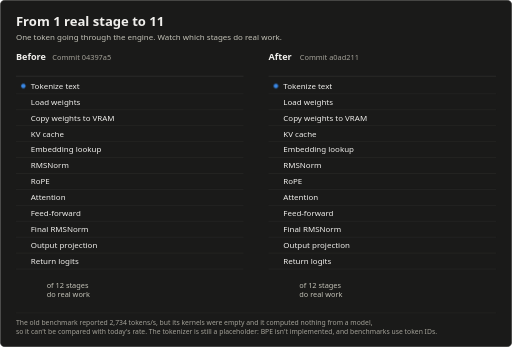
t = 0.00 s
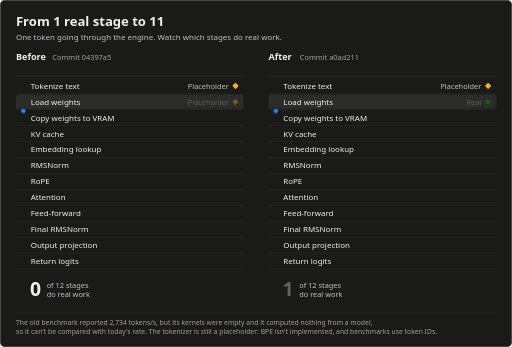
t = 1.66 s
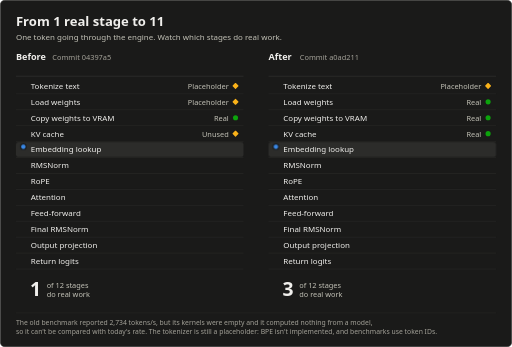
t = 3.18 s
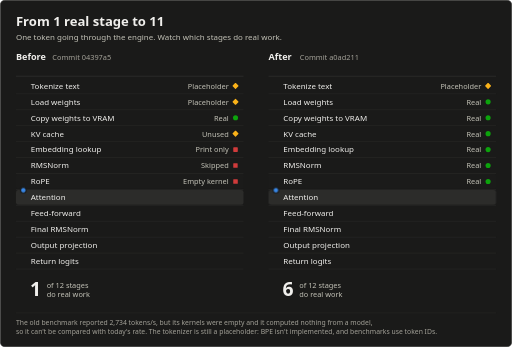
t = 5.03 s
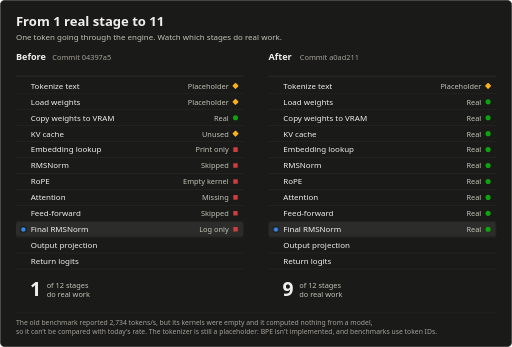
t = 6.69 s
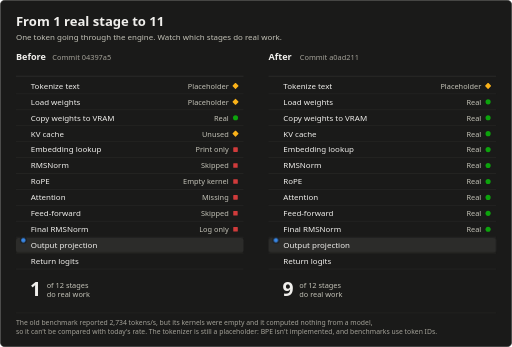
t = 7.15 s

The animated SVG that drew these frames (rendered in a browser with its animation timeline set to each time). Animation: 38 CSS @keyframes rules; frames cover the first 7.15 s, repeats indefinitely.

<svg xmlns="http://www.w3.org/2000/svg" viewBox="0 0 900 610" width="900" height="610" role="img" aria-label="Animation of one token passing through 12 engine stages. Before, 1 stage did real work and logits were all zeros. After, 11 do, logits match Hugging Face, and 28 of 28 kernel checks pass. The tokenizer is still a placeholder." font-family="system-ui, -apple-system, 'Segoe UI', Roboto, sans-serif">
<style>@keyframes a0{0%,3.47%{opacity:0}4.27%,8.00%{opacity:1}8.80%,100%{opacity:0}}.a0{animation:a0 15.0s linear infinite}
@keyframes a1{0%,6.89%{opacity:0}6.90%,96.00%{opacity:1}100%{opacity:0}}.a1{animation:a1 15.0s linear infinite}
@keyframes a2{0%,7.60%{opacity:0}8.40%,12.13%{opacity:1}12.93%,100%{opacity:0}}.a2{animation:a2 15.0s linear infinite}
@keyframes a3{0%,11.03%{opacity:0}11.04%,96.00%{opacity:1}100%{opacity:0}}.a3{animation:a3 15.0s linear infinite}
@keyframes a4{0%,11.73%{opacity:0}12.53%,16.27%{opacity:1}17.07%,100%{opacity:0}}.a4{animation:a4 15.0s linear infinite}
@keyframes a5{0%,15.16%{opacity:0}15.17%,96.00%{opacity:1}100%{opacity:0}}.a5{animation:a5 15.0s linear infinite}
@keyframes a6{0%,15.87%{opacity:0}16.67%,20.40%{opacity:1}21.20%,100%{opacity:0}}.a6{animation:a6 15.0s linear infinite}
@keyframes a7{0%,19.29%{opacity:0}19.30%,96.00%{opacity:1}100%{opacity:0}}.a7{animation:a7 15.0s linear infinite}
@keyframes a8{0%,20.00%{opacity:0}20.80%,24.53%{opacity:1}25.33%,100%{opacity:0}}.a8{animation:a8 15.0s linear infinite}
@keyframes a9{0%,23.43%{opacity:0}23.44%,96.00%{opacity:1}100%{opacity:0}}.a9{animation:a9 15.0s linear infinite}
@keyframes a10{0%,24.13%{opacity:0}24.93%,28.67%{opacity:1}29.47%,100%{opacity:0}}.a10{animation:a10 15.0s linear infinite}
@keyframes a11{0%,27.56%{opacity:0}27.57%,96.00%{opacity:1}100%{opacity:0}}.a11{animation:a11 15.0s linear infinite}
@keyframes a12{0%,28.27%{opacity:0}29.07%,32.80%{opacity:1}33.60%,100%{opacity:0}}.a12{animation:a12 15.0s linear infinite}
@keyframes a13{0%,31.69%{opacity:0}31.70%,96.00%{opacity:1}100%{opacity:0}}.a13{animation:a13 15.0s linear infinite}
@keyframes a14{0%,32.40%{opacity:0}33.20%,36.93%{opacity:1}37.73%,100%{opacity:0}}.a14{animation:a14 15.0s linear infinite}
@keyframes a15{0%,35.83%{opacity:0}35.84%,96.00%{opacity:1}100%{opacity:0}}.a15{animation:a15 15.0s linear infinite}
@keyframes a16{0%,36.53%{opacity:0}37.33%,41.07%{opacity:1}41.87%,100%{opacity:0}}.a16{animation:a16 15.0s linear infinite}
@keyframes a17{0%,39.96%{opacity:0}39.97%,96.00%{opacity:1}100%{opacity:0}}.a17{animation:a17 15.0s linear infinite}
@keyframes a18{0%,40.67%{opacity:0}41.47%,45.20%{opacity:1}46.00%,100%{opacity:0}}.a18{animation:a18 15.0s linear infinite}
@keyframes a19{0%,44.09%{opacity:0}44.10%,96.00%{opacity:1}100%{opacity:0}}.a19{animation:a19 15.0s linear infinite}
@keyframes a20{0%,44.80%{opacity:0}45.60%,49.33%{opacity:1}50.13%,100%{opacity:0}}.a20{animation:a20 15.0s linear infinite}
@keyframes a21{0%,48.23%{opacity:0}48.24%,96.00%{opacity:1}100%{opacity:0}}.a21{animation:a21 15.0s linear infinite}
@keyframes a22{0%,48.93%{opacity:0}49.73%,53.47%{opacity:1}54.27%,100%{opacity:0}}.a22{animation:a22 15.0s linear infinite}
@keyframes a23{0%,52.36%{opacity:0}52.37%,96.00%{opacity:1}100%{opacity:0}}.a23{animation:a23 15.0s linear infinite}
@keyframes a24{0%,4.00%{transform:translateY(0);opacity:1}53.60%{transform:translateY(308px);opacity:1}54.10%,100%{transform:translateY(308px);opacity:0}}.a24{animation:a24 15.0s linear infinite}
@keyframes a25{0%{opacity:0}0.01%,15.15%{opacity:1}15.16%,100%{opacity:0}}.a25{animation:a25 15.0s linear infinite}
@keyframes a26{0%,54.93%{opacity:0}54.94%,96.00%{opacity:1}100%{opacity:0}}.a26{animation:a26 15.0s linear infinite}
@keyframes a27{0%{opacity:0}0.01%,11.02%{opacity:1}11.03%,100%{opacity:0}}.a27{animation:a27 15.0s linear infinite}
@keyframes a28{0%,11.03%{opacity:0}11.04%,15.15%{opacity:1}15.16%,100%{opacity:0}}.a28{animation:a28 15.0s linear infinite}
@keyframes a29{0%,15.16%{opacity:0}15.17%,19.28%{opacity:1}19.29%,100%{opacity:0}}.a29{animation:a29 15.0s linear infinite}
@keyframes a30{0%,19.29%{opacity:0}19.30%,23.42%{opacity:1}23.43%,100%{opacity:0}}.a30{animation:a30 15.0s linear infinite}
@keyframes a31{0%,23.43%{opacity:0}23.44%,27.55%{opacity:1}27.56%,100%{opacity:0}}.a31{animation:a31 15.0s linear infinite}
@keyframes a32{0%,27.56%{opacity:0}27.57%,31.68%{opacity:1}31.69%,100%{opacity:0}}.a32{animation:a32 15.0s linear infinite}
@keyframes a33{0%,31.69%{opacity:0}31.70%,35.82%{opacity:1}35.83%,100%{opacity:0}}.a33{animation:a33 15.0s linear infinite}
@keyframes a34{0%,35.83%{opacity:0}35.84%,39.95%{opacity:1}39.96%,100%{opacity:0}}.a34{animation:a34 15.0s linear infinite}
@keyframes a35{0%,39.96%{opacity:0}39.97%,44.08%{opacity:1}44.09%,100%{opacity:0}}.a35{animation:a35 15.0s linear infinite}
@keyframes a36{0%,44.09%{opacity:0}44.10%,48.22%{opacity:1}48.23%,100%{opacity:0}}.a36{animation:a36 15.0s linear infinite}
@keyframes a37{0%,48.23%{opacity:0}48.24%,52.35%{opacity:1}52.36%,100%{opacity:0}}.a37{animation:a37 15.0s linear infinite}
.grow{transform-box:fill-box;transform-origin:0 50%}
.hide{opacity:0}

@media (prefers-reduced-motion:reduce){*{animation:none!important}}</style>
<rect x="0.5" y="0.5" width="899" height="609" rx="8" fill="#1a1a19" stroke="#383835"/>
<text x="28.0" y="46.0" font-size="23" fill="#f0efec" text-anchor="start" font-weight="600">From 1 real stage to 11</text>
<text x="28.0" y="70.0" font-size="14" fill="#c3c2b7" text-anchor="start" font-weight="400">One token going through the engine. Watch which stages do real work.</text>
<text x="28.0" y="106.0" font-size="16" fill="#f0efec" text-anchor="start" font-weight="600">Before</text>
<text x="92.0" y="106.0" font-size="13" fill="#a3a198" text-anchor="start" font-weight="400">Commit 04397a5</text>
<line x1="28" x2="428" y1="134" y2="134" stroke="#383835"/>
<rect class="hide a0" x="28" y="138" width="400" height="26" rx="4" fill="#2c2c2a"/>
<text x="54.0" y="156.0" font-size="14" fill="#f0efec" text-anchor="start" font-weight="400">Tokenize text</text>
<g class="a1"><rect x="410" y="147" width="8" height="8" rx="1" fill="#fab219" transform="rotate(45 414 151)"/><text x="402.0" y="156.0" font-size="13" fill="#c3c2b7" text-anchor="end" font-weight="400">Placeholder</text></g>
<line x1="28" x2="428" y1="165" y2="165" stroke="#2c2c2a"/>
<rect class="hide a2" x="28" y="166" width="400" height="26" rx="4" fill="#2c2c2a"/>
<text x="54.0" y="184.0" font-size="14" fill="#f0efec" text-anchor="start" font-weight="400">Load weights</text>
<g class="a3"><rect x="410" y="175" width="8" height="8" rx="1" fill="#fab219" transform="rotate(45 414 179)"/><text x="402.0" y="184.0" font-size="13" fill="#c3c2b7" text-anchor="end" font-weight="400">Placeholder</text></g>
<line x1="28" x2="428" y1="193" y2="193" stroke="#2c2c2a"/>
<rect class="hide a4" x="28" y="194" width="400" height="26" rx="4" fill="#2c2c2a"/>
<text x="54.0" y="212.0" font-size="14" fill="#f0efec" text-anchor="start" font-weight="400">Copy weights to VRAM</text>
<g class="a5"><circle cx="414" cy="207" r="4.5" fill="#0ca30c"/><text x="402.0" y="212.0" font-size="13" fill="#c3c2b7" text-anchor="end" font-weight="400">Real</text></g>
<line x1="28" x2="428" y1="221" y2="221" stroke="#2c2c2a"/>
<rect class="hide a6" x="28" y="222" width="400" height="26" rx="4" fill="#2c2c2a"/>
<text x="54.0" y="240.0" font-size="14" fill="#f0efec" text-anchor="start" font-weight="400">KV cache</text>
<g class="a7"><rect x="410" y="231" width="8" height="8" rx="1" fill="#fab219" transform="rotate(45 414 235)"/><text x="402.0" y="240.0" font-size="13" fill="#c3c2b7" text-anchor="end" font-weight="400">Unused</text></g>
<line x1="28" x2="428" y1="249" y2="249" stroke="#2c2c2a"/>
<rect class="hide a8" x="28" y="250" width="400" height="26" rx="4" fill="#2c2c2a"/>
<text x="54.0" y="268.0" font-size="14" fill="#f0efec" text-anchor="start" font-weight="400">Embedding lookup</text>
<g class="a9"><rect x="410" y="259" width="8" height="8" rx="1" fill="#d03b3b"/><text x="402.0" y="268.0" font-size="13" fill="#c3c2b7" text-anchor="end" font-weight="400">Print only</text></g>
<line x1="28" x2="428" y1="277" y2="277" stroke="#2c2c2a"/>
<rect class="hide a10" x="28" y="278" width="400" height="26" rx="4" fill="#2c2c2a"/>
<text x="54.0" y="296.0" font-size="14" fill="#f0efec" text-anchor="start" font-weight="400">RMSNorm</text>
<g class="a11"><rect x="410" y="287" width="8" height="8" rx="1" fill="#d03b3b"/><text x="402.0" y="296.0" font-size="13" fill="#c3c2b7" text-anchor="end" font-weight="400">Skipped</text></g>
<line x1="28" x2="428" y1="305" y2="305" stroke="#2c2c2a"/>
<rect class="hide a12" x="28" y="306" width="400" height="26" rx="4" fill="#2c2c2a"/>
<text x="54.0" y="324.0" font-size="14" fill="#f0efec" text-anchor="start" font-weight="400">RoPE</text>
<g class="a13"><rect x="410" y="315" width="8" height="8" rx="1" fill="#d03b3b"/><text x="402.0" y="324.0" font-size="13" fill="#c3c2b7" text-anchor="end" font-weight="400">Empty kernel</text></g>
<line x1="28" x2="428" y1="333" y2="333" stroke="#2c2c2a"/>
<rect class="hide a14" x="28" y="334" width="400" height="26" rx="4" fill="#2c2c2a"/>
<text x="54.0" y="352.0" font-size="14" fill="#f0efec" text-anchor="start" font-weight="400">Attention</text>
<g class="a15"><rect x="410" y="343" width="8" height="8" rx="1" fill="#d03b3b"/><text x="402.0" y="352.0" font-size="13" fill="#c3c2b7" text-anchor="end" font-weight="400">Missing</text></g>
<line x1="28" x2="428" y1="361" y2="361" stroke="#2c2c2a"/>
<rect class="hide a16" x="28" y="362" width="400" height="26" rx="4" fill="#2c2c2a"/>
<text x="54.0" y="380.0" font-size="14" fill="#f0efec" text-anchor="start" font-weight="400">Feed-forward</text>
<g class="a17"><rect x="410" y="371" width="8" height="8" rx="1" fill="#d03b3b"/><text x="402.0" y="380.0" font-size="13" fill="#c3c2b7" text-anchor="end" font-weight="400">Skipped</text></g>
<line x1="28" x2="428" y1="389" y2="389" stroke="#2c2c2a"/>
<rect class="hide a18" x="28" y="390" width="400" height="26" rx="4" fill="#2c2c2a"/>
<text x="54.0" y="408.0" font-size="14" fill="#f0efec" text-anchor="start" font-weight="400">Final RMSNorm</text>
<g class="a19"><rect x="410" y="399" width="8" height="8" rx="1" fill="#d03b3b"/><text x="402.0" y="408.0" font-size="13" fill="#c3c2b7" text-anchor="end" font-weight="400">Log only</text></g>
<line x1="28" x2="428" y1="417" y2="417" stroke="#2c2c2a"/>
<rect class="hide a20" x="28" y="418" width="400" height="26" rx="4" fill="#2c2c2a"/>
<text x="54.0" y="436.0" font-size="14" fill="#f0efec" text-anchor="start" font-weight="400">Output projection</text>
<g class="a21"><rect x="410" y="427" width="8" height="8" rx="1" fill="#d03b3b"/><text x="402.0" y="436.0" font-size="13" fill="#c3c2b7" text-anchor="end" font-weight="400">Log only</text></g>
<line x1="28" x2="428" y1="445" y2="445" stroke="#2c2c2a"/>
<rect class="hide a22" x="28" y="446" width="400" height="26" rx="4" fill="#2c2c2a"/>
<text x="54.0" y="464.0" font-size="14" fill="#f0efec" text-anchor="start" font-weight="400">Return logits</text>
<g class="a23"><rect x="410" y="455" width="8" height="8" rx="1" fill="#d03b3b"/><text x="402.0" y="464.0" font-size="13" fill="#c3c2b7" text-anchor="end" font-weight="400">All zeros</text></g>
<line x1="28" x2="428" y1="473" y2="473" stroke="#2c2c2a"/>
<circle class="hide a24" cx="41" cy="151" r="5" fill="#3987e5" stroke="#1a1a19" stroke-width="2"/>
<g class="hide a25"><text x="72.0" y="520.0" font-size="34" fill="#f0efec" text-anchor="end" font-weight="600">0</text></g>
<g class="a5"><text x="72.0" y="520.0" font-size="34" fill="#f0efec" text-anchor="end" font-weight="600">1</text></g>
<text x="82.0" y="507.0" font-size="13" fill="#c3c2b7" text-anchor="start" font-weight="400">of 12 stages</text>
<text x="82.0" y="523.0" font-size="13" fill="#c3c2b7" text-anchor="start" font-weight="400">do real work</text>
<g class="a26"><text x="224.0" y="507.0" font-size="13" fill="#c3c2b7" text-anchor="start" font-weight="400">Kernel checks: 10 of 13 pass</text><text x="224.0" y="523.0" font-size="13" fill="#c3c2b7" text-anchor="start" font-weight="400">Logits: All zeros</text></g>
<text x="472.0" y="106.0" font-size="16" fill="#f0efec" text-anchor="start" font-weight="600">After</text>
<text x="527.0" y="106.0" font-size="13" fill="#a3a198" text-anchor="start" font-weight="400">Commit a0ad211</text>
<line x1="472" x2="872" y1="134" y2="134" stroke="#383835"/>
<rect class="hide a0" x="472" y="138" width="400" height="26" rx="4" fill="#2c2c2a"/>
<text x="498.0" y="156.0" font-size="14" fill="#f0efec" text-anchor="start" font-weight="400">Tokenize text</text>
<g class="a1"><rect x="854" y="147" width="8" height="8" rx="1" fill="#fab219" transform="rotate(45 858 151)"/><text x="846.0" y="156.0" font-size="13" fill="#c3c2b7" text-anchor="end" font-weight="400">Placeholder</text></g>
<line x1="472" x2="872" y1="165" y2="165" stroke="#2c2c2a"/>
<rect class="hide a2" x="472" y="166" width="400" height="26" rx="4" fill="#2c2c2a"/>
<text x="498.0" y="184.0" font-size="14" fill="#f0efec" text-anchor="start" font-weight="400">Load weights</text>
<g class="a3"><circle cx="858" cy="179" r="4.5" fill="#0ca30c"/><text x="846.0" y="184.0" font-size="13" fill="#c3c2b7" text-anchor="end" font-weight="400">Real</text></g>
<line x1="472" x2="872" y1="193" y2="193" stroke="#2c2c2a"/>
<rect class="hide a4" x="472" y="194" width="400" height="26" rx="4" fill="#2c2c2a"/>
<text x="498.0" y="212.0" font-size="14" fill="#f0efec" text-anchor="start" font-weight="400">Copy weights to VRAM</text>
<g class="a5"><circle cx="858" cy="207" r="4.5" fill="#0ca30c"/><text x="846.0" y="212.0" font-size="13" fill="#c3c2b7" text-anchor="end" font-weight="400">Real</text></g>
<line x1="472" x2="872" y1="221" y2="221" stroke="#2c2c2a"/>
<rect class="hide a6" x="472" y="222" width="400" height="26" rx="4" fill="#2c2c2a"/>
<text x="498.0" y="240.0" font-size="14" fill="#f0efec" text-anchor="start" font-weight="400">KV cache</text>
<g class="a7"><circle cx="858" cy="235" r="4.5" fill="#0ca30c"/><text x="846.0" y="240.0" font-size="13" fill="#c3c2b7" text-anchor="end" font-weight="400">Real</text></g>
<line x1="472" x2="872" y1="249" y2="249" stroke="#2c2c2a"/>
<rect class="hide a8" x="472" y="250" width="400" height="26" rx="4" fill="#2c2c2a"/>
<text x="498.0" y="268.0" font-size="14" fill="#f0efec" text-anchor="start" font-weight="400">Embedding lookup</text>
<g class="a9"><circle cx="858" cy="263" r="4.5" fill="#0ca30c"/><text x="846.0" y="268.0" font-size="13" fill="#c3c2b7" text-anchor="end" font-weight="400">Real</text></g>
<line x1="472" x2="872" y1="277" y2="277" stroke="#2c2c2a"/>
<rect class="hide a10" x="472" y="278" width="400" height="26" rx="4" fill="#2c2c2a"/>
<text x="498.0" y="296.0" font-size="14" fill="#f0efec" text-anchor="start" font-weight="400">RMSNorm</text>
<g class="a11"><circle cx="858" cy="291" r="4.5" fill="#0ca30c"/><text x="846.0" y="296.0" font-size="13" fill="#c3c2b7" text-anchor="end" font-weight="400">Real</text></g>
<line x1="472" x2="872" y1="305" y2="305" stroke="#2c2c2a"/>
<rect class="hide a12" x="472" y="306" width="400" height="26" rx="4" fill="#2c2c2a"/>
<text x="498.0" y="324.0" font-size="14" fill="#f0efec" text-anchor="start" font-weight="400">RoPE</text>
<g class="a13"><circle cx="858" cy="319" r="4.5" fill="#0ca30c"/><text x="846.0" y="324.0" font-size="13" fill="#c3c2b7" text-anchor="end" font-weight="400">Real</text></g>
<line x1="472" x2="872" y1="333" y2="333" stroke="#2c2c2a"/>
<rect class="hide a14" x="472" y="334" width="400" height="26" rx="4" fill="#2c2c2a"/>
<text x="498.0" y="352.0" font-size="14" fill="#f0efec" text-anchor="start" font-weight="400">Attention</text>
<g class="a15"><circle cx="858" cy="347" r="4.5" fill="#0ca30c"/><text x="846.0" y="352.0" font-size="13" fill="#c3c2b7" text-anchor="end" font-weight="400">Real</text></g>
<line x1="472" x2="872" y1="361" y2="361" stroke="#2c2c2a"/>
<rect class="hide a16" x="472" y="362" width="400" height="26" rx="4" fill="#2c2c2a"/>
<text x="498.0" y="380.0" font-size="14" fill="#f0efec" text-anchor="start" font-weight="400">Feed-forward</text>
<g class="a17"><circle cx="858" cy="375" r="4.5" fill="#0ca30c"/><text x="846.0" y="380.0" font-size="13" fill="#c3c2b7" text-anchor="end" font-weight="400">Real</text></g>
<line x1="472" x2="872" y1="389" y2="389" stroke="#2c2c2a"/>
<rect class="hide a18" x="472" y="390" width="400" height="26" rx="4" fill="#2c2c2a"/>
<text x="498.0" y="408.0" font-size="14" fill="#f0efec" text-anchor="start" font-weight="400">Final RMSNorm</text>
<g class="a19"><circle cx="858" cy="403" r="4.5" fill="#0ca30c"/><text x="846.0" y="408.0" font-size="13" fill="#c3c2b7" text-anchor="end" font-weight="400">Real</text></g>
<line x1="472" x2="872" y1="417" y2="417" stroke="#2c2c2a"/>
<rect class="hide a20" x="472" y="418" width="400" height="26" rx="4" fill="#2c2c2a"/>
<text x="498.0" y="436.0" font-size="14" fill="#f0efec" text-anchor="start" font-weight="400">Output projection</text>
<g class="a21"><circle cx="858" cy="431" r="4.5" fill="#0ca30c"/><text x="846.0" y="436.0" font-size="13" fill="#c3c2b7" text-anchor="end" font-weight="400">Real</text></g>
<line x1="472" x2="872" y1="445" y2="445" stroke="#2c2c2a"/>
<rect class="hide a22" x="472" y="446" width="400" height="26" rx="4" fill="#2c2c2a"/>
<text x="498.0" y="464.0" font-size="14" fill="#f0efec" text-anchor="start" font-weight="400">Return logits</text>
<g class="a23"><circle cx="858" cy="459" r="4.5" fill="#0ca30c"/><text x="846.0" y="464.0" font-size="13" fill="#c3c2b7" text-anchor="end" font-weight="400">Real</text></g>
<line x1="472" x2="872" y1="473" y2="473" stroke="#2c2c2a"/>
<circle class="hide a24" cx="485" cy="151" r="5" fill="#3987e5" stroke="#1a1a19" stroke-width="2"/>
<g class="hide a27"><text x="516.0" y="520.0" font-size="34" fill="#f0efec" text-anchor="end" font-weight="600">0</text></g>
<g class="hide a28"><text x="516.0" y="520.0" font-size="34" fill="#f0efec" text-anchor="end" font-weight="600">1</text></g>
<g class="hide a29"><text x="516.0" y="520.0" font-size="34" fill="#f0efec" text-anchor="end" font-weight="600">2</text></g>
<g class="hide a30"><text x="516.0" y="520.0" font-size="34" fill="#f0efec" text-anchor="end" font-weight="600">3</text></g>
<g class="hide a31"><text x="516.0" y="520.0" font-size="34" fill="#f0efec" text-anchor="end" font-weight="600">4</text></g>
<g class="hide a32"><text x="516.0" y="520.0" font-size="34" fill="#f0efec" text-anchor="end" font-weight="600">5</text></g>
<g class="hide a33"><text x="516.0" y="520.0" font-size="34" fill="#f0efec" text-anchor="end" font-weight="600">6</text></g>
<g class="hide a34"><text x="516.0" y="520.0" font-size="34" fill="#f0efec" text-anchor="end" font-weight="600">7</text></g>
<g class="hide a35"><text x="516.0" y="520.0" font-size="34" fill="#f0efec" text-anchor="end" font-weight="600">8</text></g>
<g class="hide a36"><text x="516.0" y="520.0" font-size="34" fill="#f0efec" text-anchor="end" font-weight="600">9</text></g>
<g class="hide a37"><text x="516.0" y="520.0" font-size="34" fill="#f0efec" text-anchor="end" font-weight="600">10</text></g>
<g class="a23"><text x="516.0" y="520.0" font-size="34" fill="#f0efec" text-anchor="end" font-weight="600">11</text></g>
<text x="526.0" y="507.0" font-size="13" fill="#c3c2b7" text-anchor="start" font-weight="400">of 12 stages</text>
<text x="526.0" y="523.0" font-size="13" fill="#c3c2b7" text-anchor="start" font-weight="400">do real work</text>
<g class="a26"><text x="668.0" y="507.0" font-size="13" fill="#c3c2b7" text-anchor="start" font-weight="400">Kernel checks: 28 of 28 pass</text><text x="668.0" y="523.0" font-size="13" fill="#c3c2b7" text-anchor="start" font-weight="400">Logits: Match Hugging Face</text></g>
<line x1="28" x2="872" y1="550" y2="550" stroke="#2c2c2a"/>
<text x="28.0" y="572.0" font-size="12" fill="#a3a198" text-anchor="start" font-weight="400">The old benchmark reported 2,734 tokens/s, but its kernels were empty and it computed nothing from a model,</text>
<text x="28.0" y="588.0" font-size="12" fill="#a3a198" text-anchor="start" font-weight="400">so it can't be compared with today's rate. The tokenizer is still a placeholder: BPE isn't implemented, and benchmarks use token IDs.</text>
</svg>
